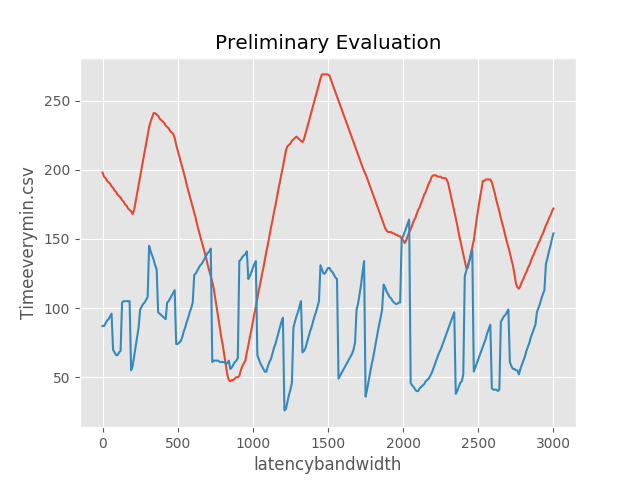

The data file committed next to this chart (first rows):
0, 198, 87, 7, 24
10, 195, 87, 7, 23
20, 194, 89, 7, 21
30, 192, 91, 7, 19
40, 191, 92, 7, 17
50, 190, 94, 6, 15
60, 188, 96, 6, 13
70, 187, 70, 6, 5
80, 185, 68, 6, 5
90, 184, 66, 6, 5
100, 182, 66, 5, 5
110, 181, 68, 5, 5
120, 180, 69, 5, 5
130, 178, 104, 5, 39
140, 177, 105, 5, 40
150, 175, 105, 5, 41
160, 174, 105, 6, 42
170, 172, 105, 7, 42
180, 171, 105, 7, 40
190, 170, 55, 8, 48
200, 168, 58, 9, 51
210, 171, 65, 10, 53
220, 177, 72, 6, 52
230, 183, 79, 5, 51
240, 189, 86, 7, 49
250, 195, 99, 11, 5
260, 201, 101, 14, 5
270, 207, 103, 15, 5
280, 213, 104, 16, 5
290, 219, 106, 17, 5
300, 225, 108, 15, 5
310, 231, 145, 12, 10
320, 235, 141, 9, 9
330, 238, 138, 5, 9
340, 241, 135, 6, 8
350, 241, 131, 7, 8
360, 240, 128, 9, 7
370, 239, 97, 10, 41
380, 237, 96, 12, 44
390, 236, 95, 14, 47
400, 235, 94, 15, 50
410, 234, 93, 17, 53
420, 232, 92, 19, 53
430, 231, 104, 20, 36
440, 230, 105, 22, 40
450, 228, 107, 24, 43
460, 227, 109, 25, 39
470, 226, 111, 27, 36
480, 223, 113, 29, 32
490, 218, 74, 30, 20
500, 214, 74, 32, 21
510, 210, 75, 34, 22
520, 206, 76, 35, 24
530, 202, 79, 37, 25
540, 198, 83, 38, 26
550, 194, 86, 40, 27
560, 189, 90, 41, 29
570, 185, 93, 42, 30
580, 181, 97, 42, 31
590, 177, 100, 43, 32
600, 173, 104, 44, 33
... 240 more rows
